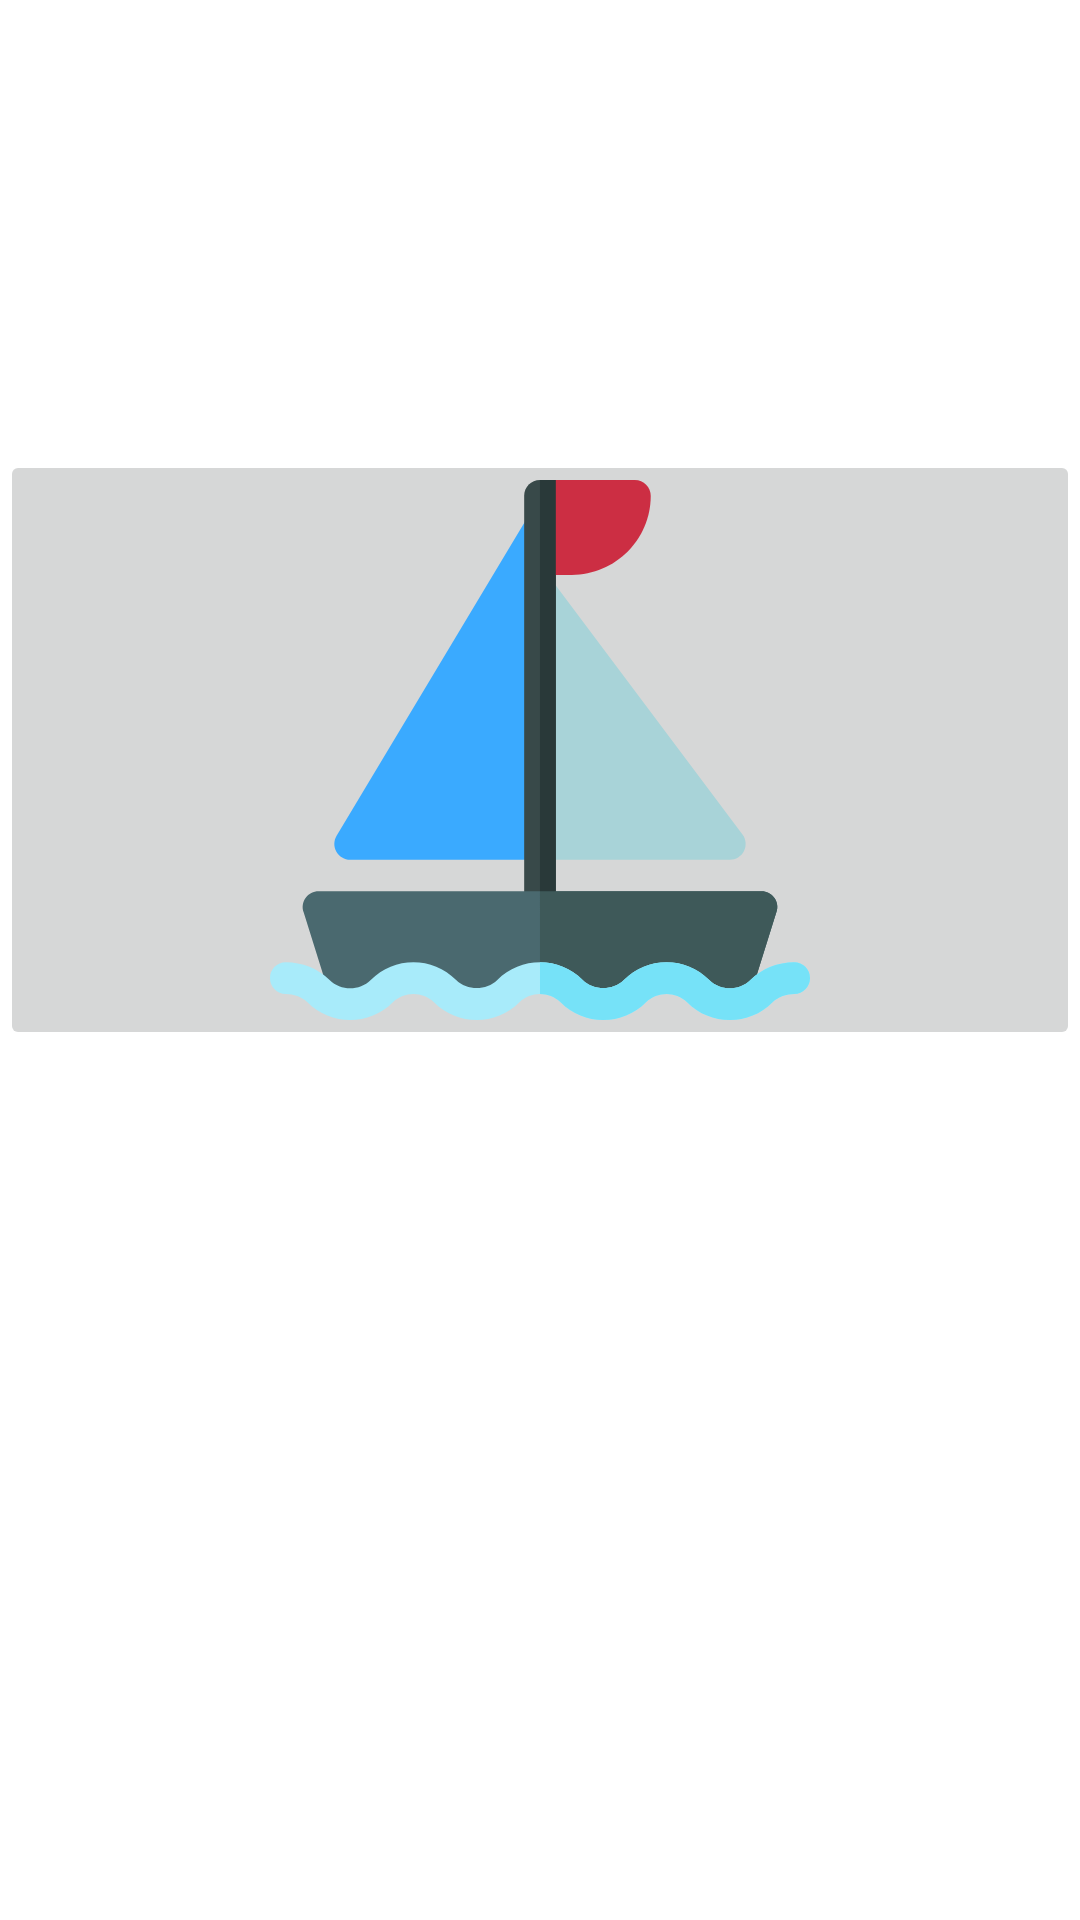

Android layout source for this screen:
<!-- AndroidManifest.xml: application theme AppTheme -->
<!-- res/layout/boat_type.xml -->
<?xml version="1.0" encoding="utf-8"?>
<LinearLayout xmlns:android="http://schemas.android.com/apk/res/android"
    xmlns:app="http://schemas.android.com/apk/res-auto"
    android:layout_width="fill_parent"
    android:layout_height="fill_parent"
    android:orientation="vertical"
    android:visibility="visible"
    android:background="@color/White"
    android:id="@+id/LoadingLayout">



    <ImageButton
        android:id="@+id/boat1"
        android:layout_width="match_parent"
        android:layout_height="200dp"
        android:layout_gravity="center"
        android:gravity="center"
        android:layout_marginTop="150dp"
        android:scaleType="fitCenter"
        android:src="@drawable/ic_sailing_boat"
        android:visibility="visible" />



    <LinearLayout
        android:layout_width="match_parent"
        android:layout_height="match_parent"
        android:orientation="vertical"></LinearLayout>

</LinearLayout>
<!-- resources referenced by this layout -->
<resources>
  <color name="White">#FFFFFFFF</color>
  <!-- drawable ic_sailing_boat: vector/xml drawable (drawable, 3350 chars, omitted) -->
  <style name="AppTheme" parent="Theme.AppCompat.Light.NoActionBar" />
</resources>
